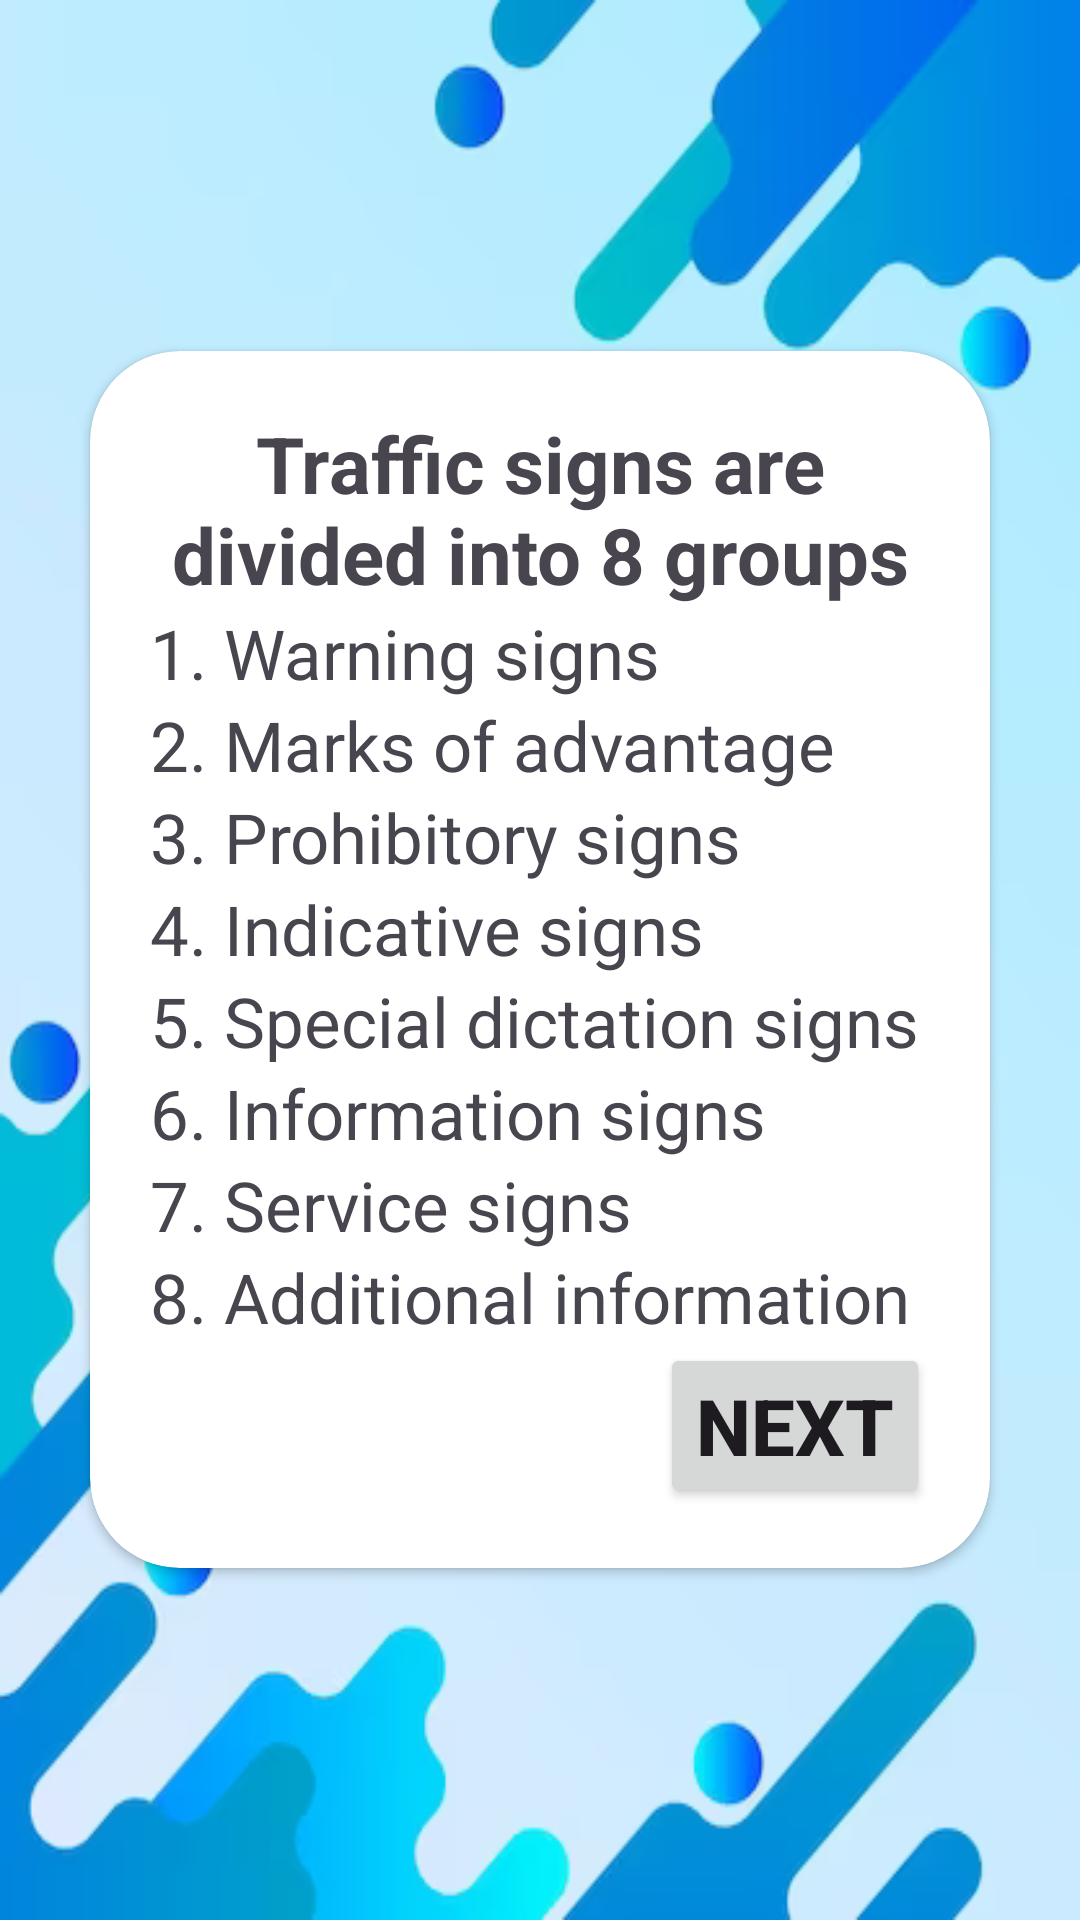

Produce the Android XML layout that renders to this screen, including the resource entries it uses.
<!-- AndroidManifest.xml: application theme Theme.WebDrive -->
<!-- res/layout/activity_lessons.xml -->
<?xml version="1.0" encoding="utf-8"?>
<LinearLayout xmlns:android="http://schemas.android.com/apk/res/android"
    xmlns:app="http://schemas.android.com/apk/res-auto"
    xmlns:tools="http://schemas.android.com/tools"
    android:layout_width="match_parent"
    android:layout_height="match_parent"
    android:background="@drawable/background1"
    android:gravity="center"
    android:orientation="vertical"
    tools:context=".EmailVerify">

    <androidx.cardview.widget.CardView
        android:layout_width="match_parent"
        android:layout_height="wrap_content"
        android:layout_margin="30dp"
        android:elevation="20dp"

        app:cardCornerRadius="30dp">

        <LinearLayout
            android:layout_width="match_parent"
            android:layout_height="match_parent"
            android:layout_gravity="center_horizontal"
            android:background="@drawable/border"
            android:orientation="vertical"
            android:padding="20dp">

           <TextView
               android:layout_width="match_parent"
               android:layout_height="wrap_content"
               android:text="Traffic signs are divided into 8 groups"
               android:textSize="26dp"
               android:layout_gravity="center_horizontal"
               android:textAlignment="center"
               android:textStyle="bold"
               >

           </TextView>
            <TextView
                android:layout_width="match_parent"
                android:layout_height="wrap_content"
                android:text="1. Warning signs"
                android:textSize="23dp"
                >

            </TextView>
            <TextView
                android:layout_width="match_parent"
                android:layout_height="wrap_content"
                android:text="2. Marks of advantage"
                android:textSize="23dp"

                >

            </TextView>
            <TextView
                android:layout_width="match_parent"
                android:layout_height="wrap_content"
                android:text="3. Prohibitory signs"
                android:textSize="23dp"

                >

            </TextView>
            <TextView
                android:layout_width="match_parent"
                android:layout_height="wrap_content"
                android:text="4. Indicative signs"
                android:textSize="23dp"

                >

            </TextView>
            <TextView
                android:layout_width="match_parent"
                android:layout_height="wrap_content"
                android:text="5. Special dictation signs"
                android:textSize="23dp"

                >

            </TextView>
            <TextView
                android:layout_width="match_parent"
                android:layout_height="wrap_content"
                android:text="6. Information signs"
                android:textSize="23dp"

                >

            </TextView>
            <TextView
                android:layout_width="match_parent"
                android:layout_height="wrap_content"
                android:text="7. Service signs"
                android:textSize="23dp"

                >

            </TextView>
            <TextView
                android:layout_width="match_parent"
                android:layout_height="wrap_content"
                android:text="8. Additional information"
                android:textSize="23dp"

                >

            </TextView>
            <Button
                android:id="@+id/nextButton"
                android:layout_width="wrap_content"
                android:layout_height="wrap_content"
                android:text="Next"
                android:textStyle="bold"
                android:textSize="26dp"
                android:layout_gravity="end"
                >
            </Button>
        </LinearLayout>


    </androidx.cardview.widget.CardView>


</LinearLayout>
<!-- resources referenced by this layout -->
<resources>
  <!-- drawable background1: png bitmap (drawable, 50406 bytes) -->
  <style name="Theme.WebDrive" parent="Base.Theme.WebDrive" />
  <style name="Base.Theme.WebDrive" parent="Theme.Material3.DayNight.NoActionBar">
          
          
      </style>
</resources>
